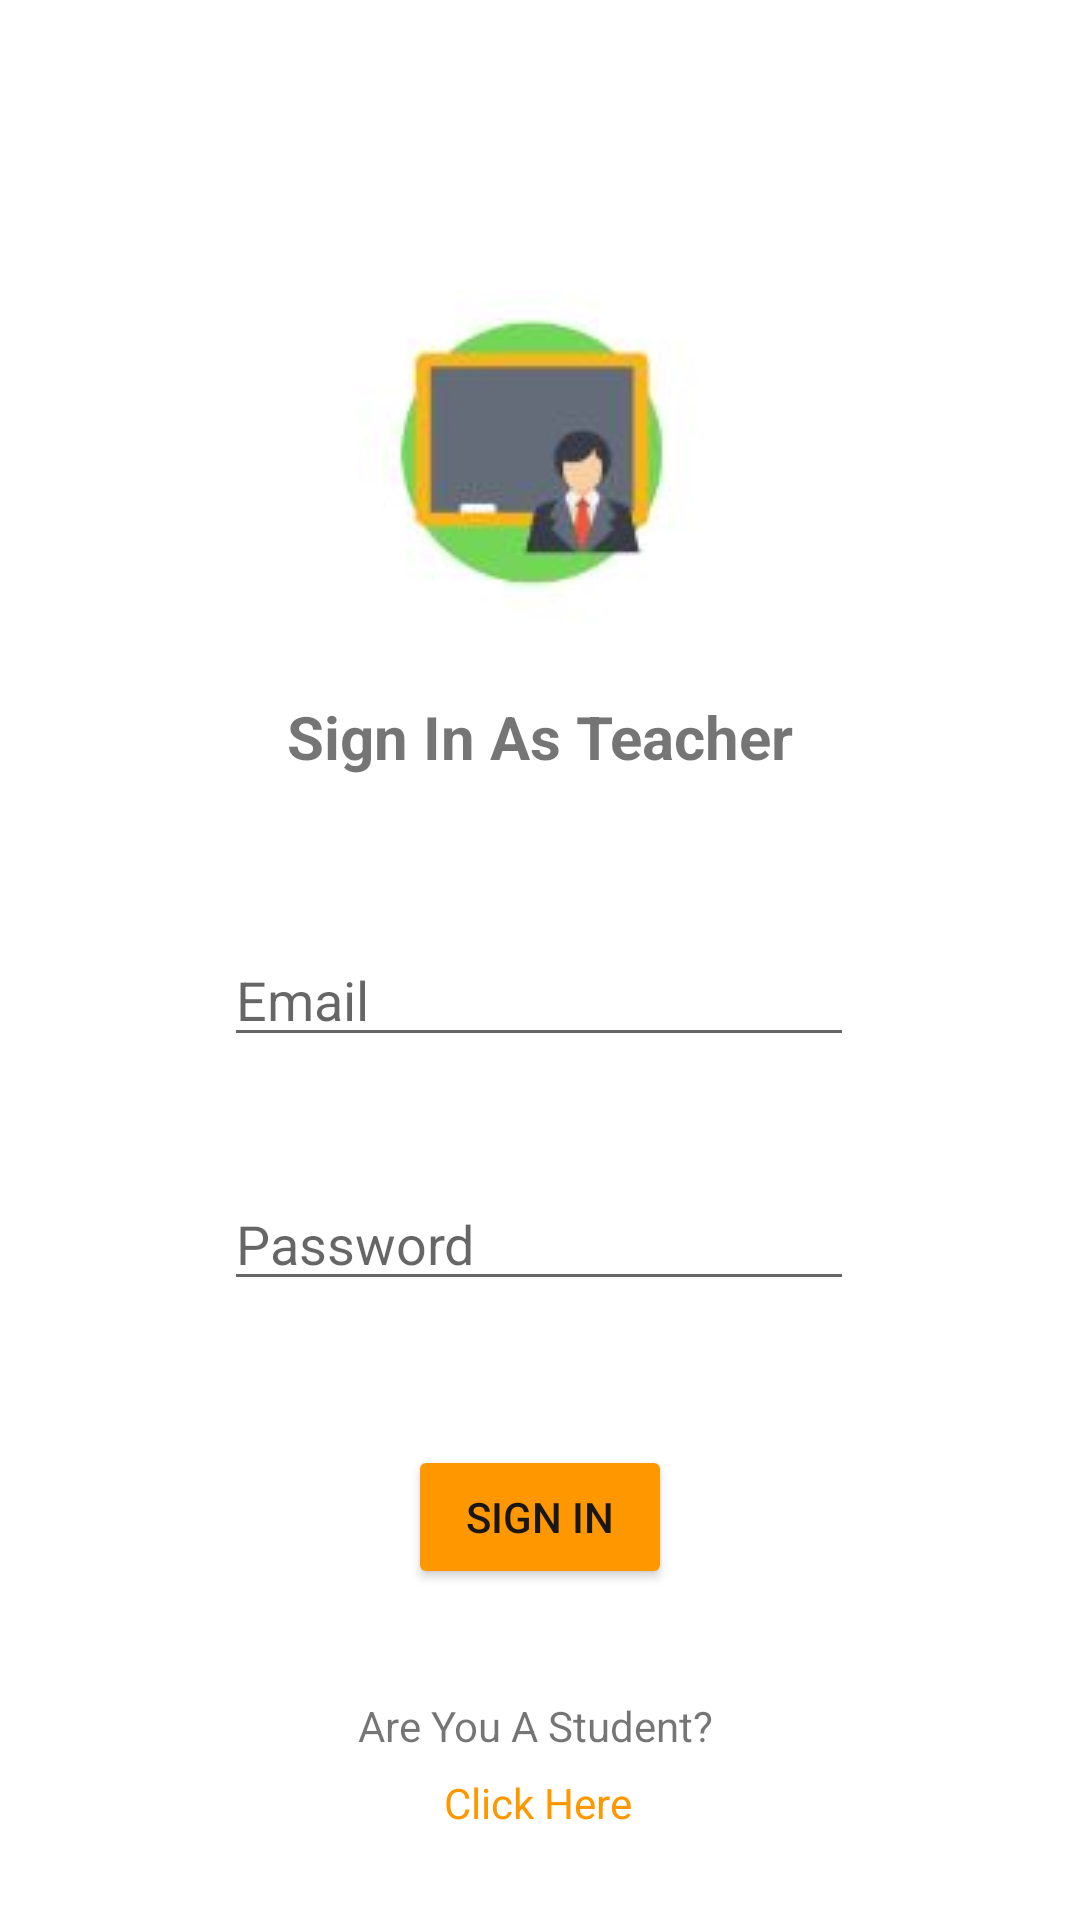

This screen was rendered from an Android layout file. Write that file and the resources it references.
<!-- AndroidManifest.xml: application theme Theme.IMADProj -->
<!-- res/layout/activity_teacher_sign_in.xml -->
<?xml version="1.0" encoding="utf-8"?>
<androidx.constraintlayout.widget.ConstraintLayout xmlns:android="http://schemas.android.com/apk/res/android"
    xmlns:app="http://schemas.android.com/apk/res-auto"
    xmlns:tools="http://schemas.android.com/tools"
    android:id="@+id/tv_password1"
    android:layout_width="match_parent"
    android:layout_height="match_parent"
    tools:context=".TeacherSignIn">

    <ImageView
        android:id="@+id/imageView"
        android:layout_width="wrap_content"
        android:layout_height="wrap_content"
        app:layout_constraintBottom_toTopOf="@+id/tv_teacher"
        app:layout_constraintEnd_toEndOf="parent"
        app:layout_constraintHorizontal_bias="0.496"
        app:layout_constraintStart_toStartOf="parent"
        app:layout_constraintTop_toTopOf="parent"
        app:layout_constraintVertical_bias="0.795"
        app:srcCompat="@drawable/teacher" />

    <TextView
        android:id="@+id/tv_teacher"
        android:layout_width="wrap_content"
        android:layout_height="wrap_content"
        android:layout_marginTop="232dp"
        android:text="Sign In As Teacher"
        android:textSize="20sp"
        android:textStyle="bold"
        app:layout_constraintEnd_toEndOf="parent"
        app:layout_constraintStart_toStartOf="parent"
        app:layout_constraintTop_toTopOf="parent" />

    <EditText
        android:id="@+id/tv_email1"
        android:layout_width="wrap_content"
        android:layout_height="wrap_content"
        android:layout_marginTop="52dp"
        android:ems="10"
        android:hint="Email"
        android:inputType="textEmailAddress"
        app:layout_constraintEnd_toEndOf="parent"
        app:layout_constraintHorizontal_bias="0.497"
        app:layout_constraintStart_toStartOf="parent"
        app:layout_constraintTop_toBottomOf="@+id/tv_teacher" />

    <EditText
        android:id="@+id/editTextTextPassword"
        android:layout_width="wrap_content"
        android:layout_height="wrap_content"
        android:layout_marginTop="40dp"
        android:ems="10"
        android:hint="Password"
        android:inputType="textPassword"
        app:layout_constraintEnd_toEndOf="parent"
        app:layout_constraintHorizontal_bias="0.497"
        app:layout_constraintStart_toStartOf="parent"
        app:layout_constraintTop_toBottomOf="@+id/tv_email1" />

    <TextView
        android:id="@+id/textView2"
        android:layout_width="wrap_content"
        android:layout_height="wrap_content"
        android:layout_marginTop="36dp"
        android:text="Are You A Student?"
        app:layout_constraintEnd_toEndOf="parent"
        app:layout_constraintHorizontal_bias="0.494"
        app:layout_constraintStart_toStartOf="parent"
        app:layout_constraintTop_toBottomOf="@+id/button" />

    <TextView
        android:id="@+id/textView3"
        android:layout_width="wrap_content"
        android:layout_height="wrap_content"
        android:onClick="StudentLogIn"
        android:text="Click Here"
        android:textColor="#FF9800"
        app:layout_constraintBottom_toBottomOf="parent"
        app:layout_constraintEnd_toEndOf="parent"
        app:layout_constraintHorizontal_bias="0.498"
        app:layout_constraintStart_toStartOf="parent"
        app:layout_constraintTop_toBottomOf="@+id/textView2"
        app:layout_constraintVertical_bias="0.179" />

    <Button
        android:id="@+id/button"
        android:layout_width="wrap_content"
        android:layout_height="wrap_content"
        android:layout_marginTop="48dp"
        android:backgroundTint="#FF9800"
        android:text="Sign In"
        android:textColor="#191616"
        app:cornerRadius="20dp"
        app:layout_constraintEnd_toEndOf="parent"
        app:layout_constraintStart_toStartOf="parent"
        app:layout_constraintTop_toBottomOf="@+id/editTextTextPassword" />

</androidx.constraintlayout.widget.ConstraintLayout>
<!-- resources referenced by this layout -->
<resources>
  <!-- drawable teacher: jpg bitmap (drawable, 9796 bytes) -->
  <style name="Theme.IMADProj" parent="Theme.MaterialComponents.DayNight.DarkActionBar">
          
          <item name="colorPrimary">@color/purple_500</item>
          <item name="colorPrimaryVariant">@color/purple_700</item>
          <item name="colorOnPrimary">@color/white</item>
          
          <item name="colorSecondary">@color/teal_200</item>
          <item name="colorSecondaryVariant">@color/teal_700</item>
          <item name="colorOnSecondary">@color/black</item>
          
          <item name="android:statusBarColor" tools:targetApi="l">?attr/colorPrimaryVariant</item>
          
      </style>
  <!-- not gathered from this repository: default colours our renderer supplied (Android Studio template values) -->
  <color name="purple_500">#FF6200EE</color>
  <color name="purple_700">#FF3700B3</color>
  <color name="teal_200">#FF03DAC5</color>
  <color name="teal_700">#FF018786</color>
  <color name="black">#FF000000</color>
  <color name="white">#FFFFFFFF</color>
</resources>
